Dataset: real (GitHub, Ashmit-S/ML_Projects). Classes: helmet, no helmet.

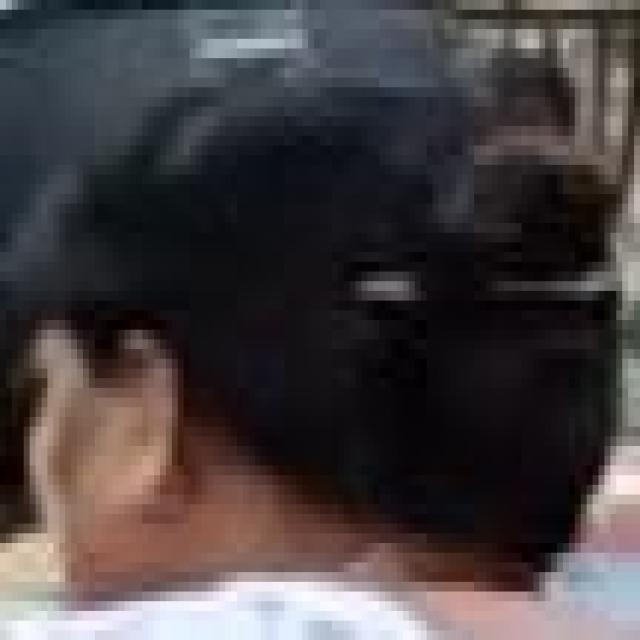
Label: no helmet

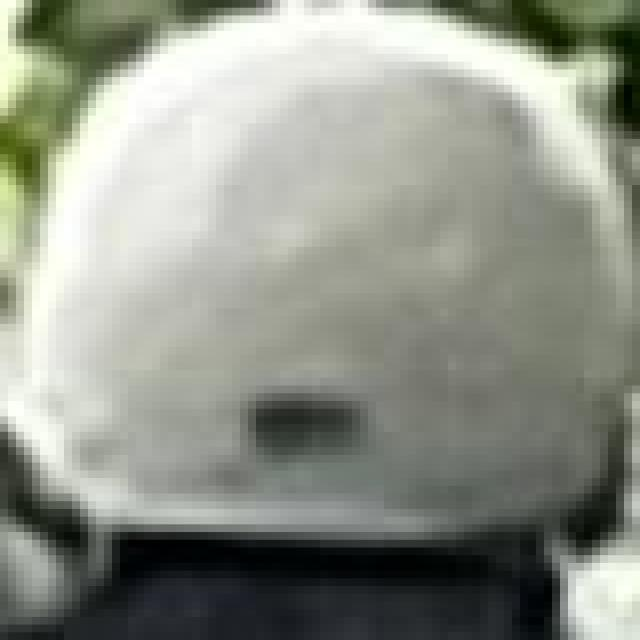
Label: helmet

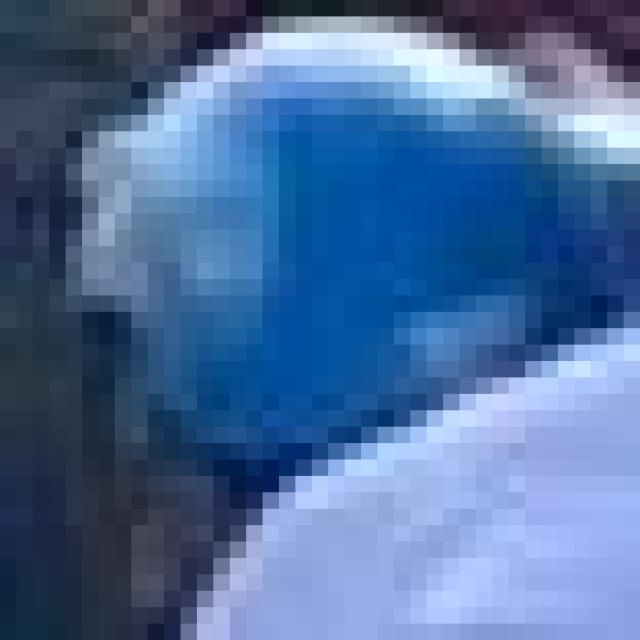
Label: helmet

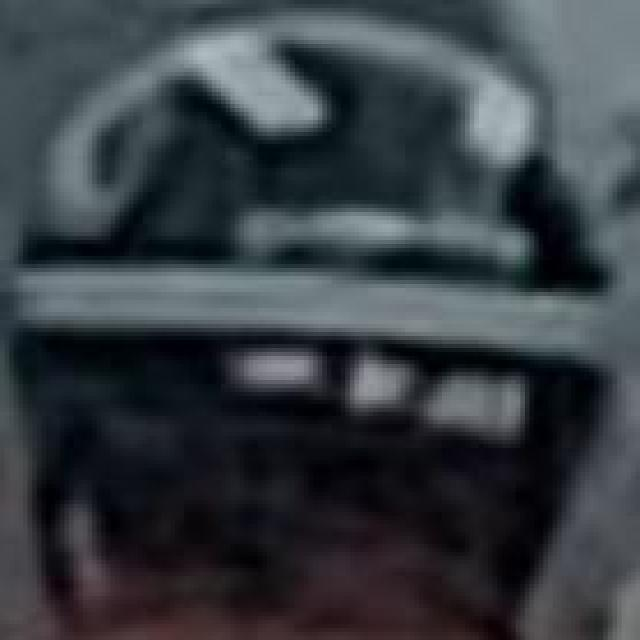
Label: helmet

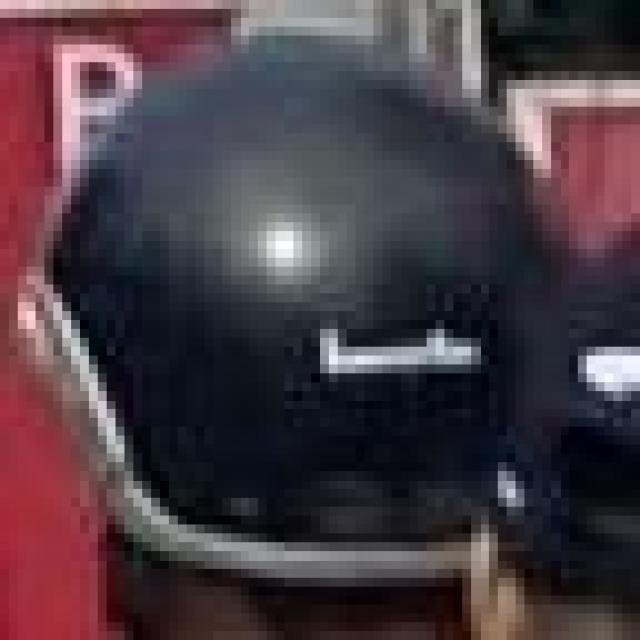
Label: helmet

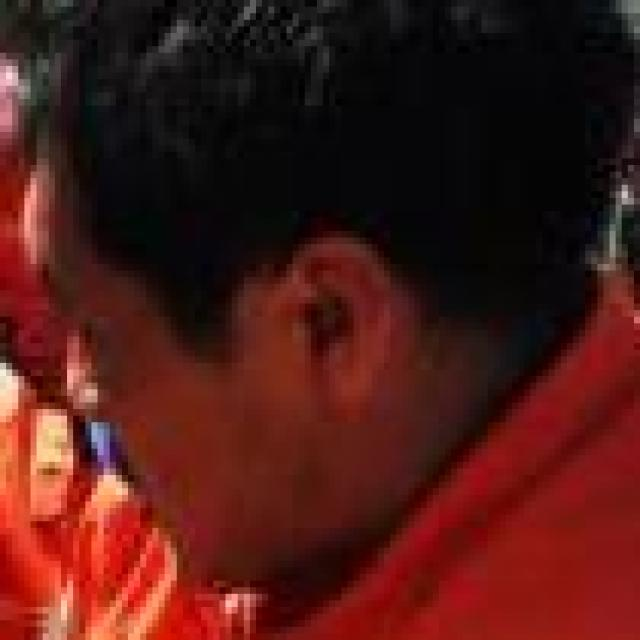
Label: no helmet
